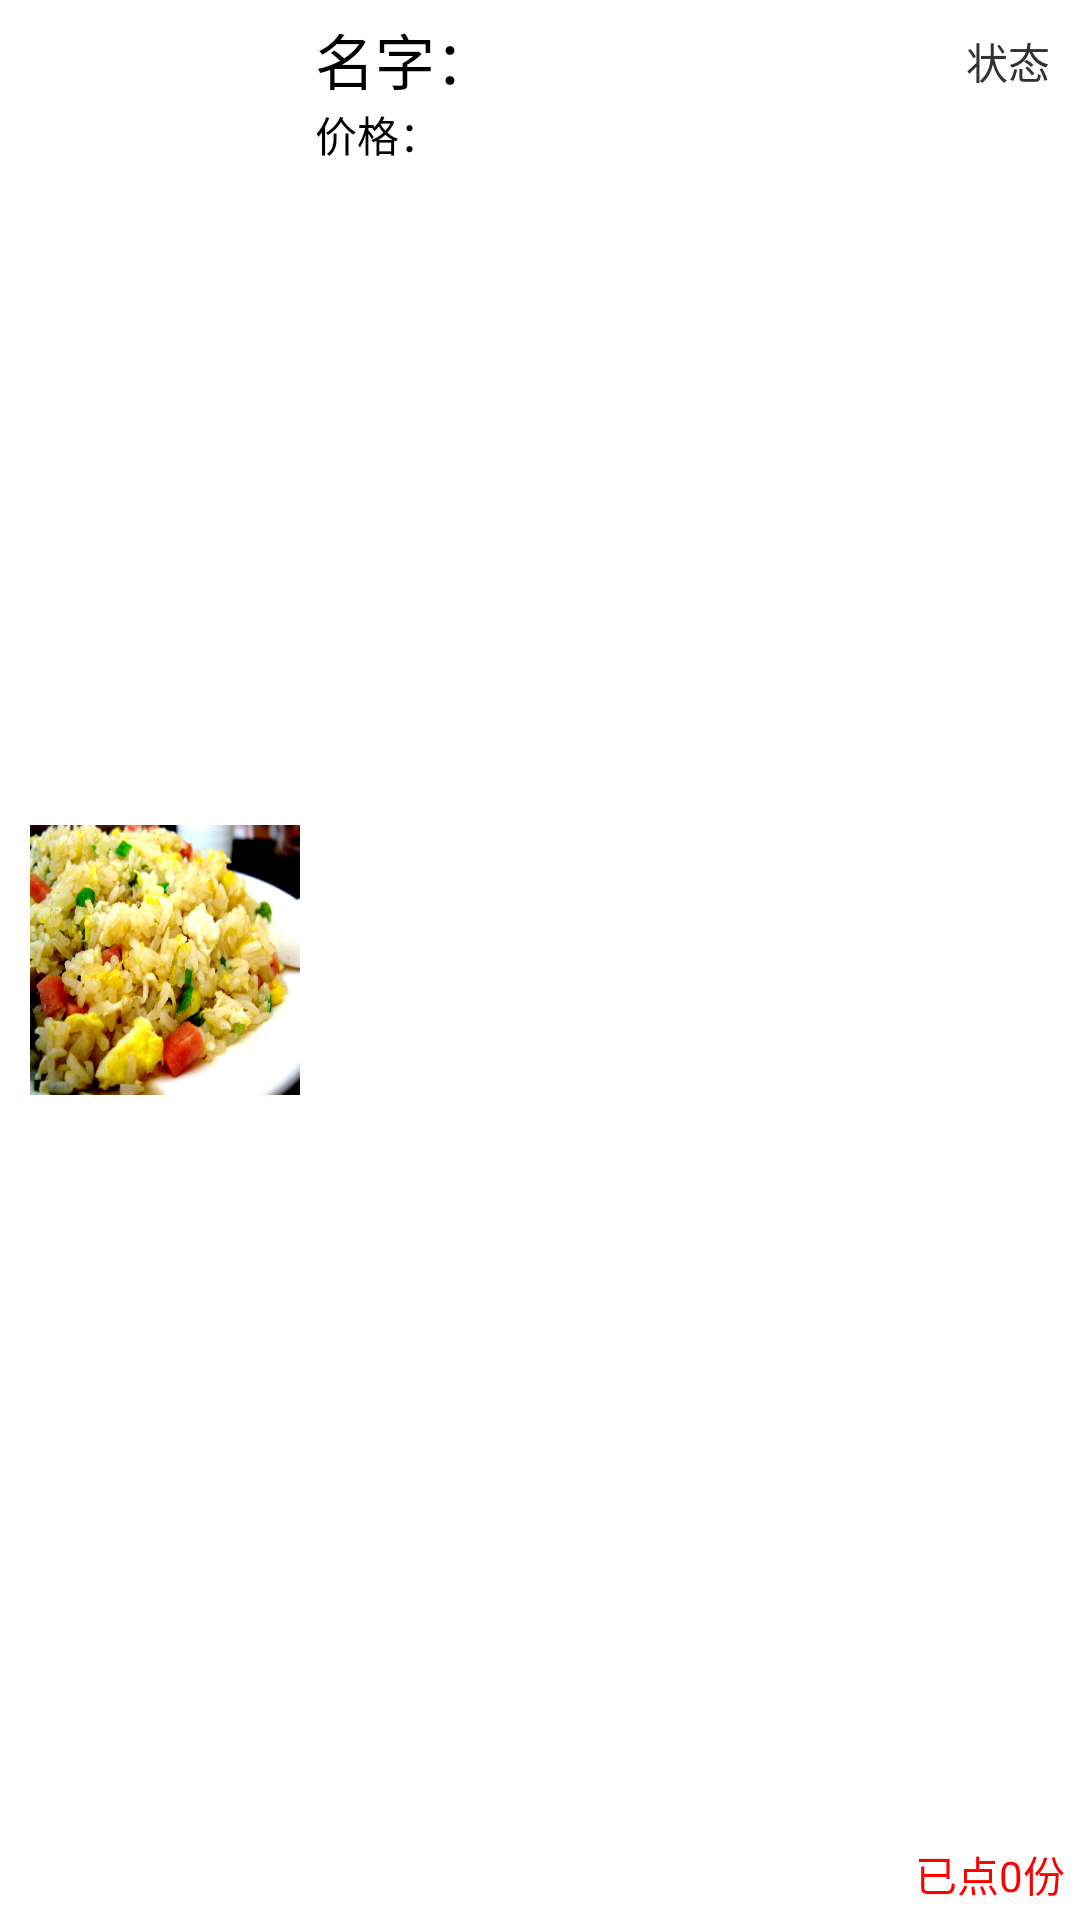

Android layout source for this screen:
<!-- AndroidManifest.xml: application theme android:Theme.Light.NoTitleBar -->
<!-- res/layout/menu_list_item.xml -->
<?xml version="1.0" encoding="utf-8"?>

<RelativeLayout xmlns:android="http://schemas.android.com/apk/res/android"
    android:layout_width="wrap_content"
    android:layout_height="wrap_content"
    android:descendantFocusability="blocksDescendants"
    android:padding="5dp" >
    <ImageView
        android:id="@+id/case_pic"
        android:layout_width="100dp"
        android:layout_height="100dp"
        android:layout_alignParentLeft="true"
        android:layout_centerVertical="true"
        android:contentDescription="@string/app_name"
        android:padding="5dp"
        android:scaleType="fitXY"
        android:src="@drawable/danchaofan" />
    <TextView
        android:id="@+id/case_name"
        android:layout_width="wrap_content"
        android:layout_height="wrap_content"
        android:layout_alignParentTop="true"
        android:layout_toRightOf="@+id/case_pic"
        android:text="@string/name"
        android:textColor="@android:color/black"
        android:textSize="20sp" />
    <TextView
        android:id="@+id/case_price"
        android:layout_width="wrap_content"
        android:layout_height="wrap_content"
        android:layout_below="@+id/case_name"
        android:layout_toRightOf="@+id/case_pic"
        android:text="@string/price"
        android:textColor="@android:color/black" />
    <TextView
        android:id="@+id/case_status"
        android:layout_width="wrap_content"
        android:layout_height="wrap_content"
        android:layout_alignParentRight="true"
        android:layout_alignParentTop="true"
        android:padding="5dp"
        android:scaleType="fitXY"
        android:text="@string/state" />
    <TextView
        android:id="@+id/case_count"
        android:layout_width="wrap_content"
        android:layout_height="wrap_content"
        android:layout_alignParentBottom="true"
        android:layout_alignParentRight="true"
        android:text="@string/alreadyorder"
        android:textColor="@color/red" />
</RelativeLayout>
<!-- resources referenced by this layout -->
<resources>
  <color name="red">#ff0000</color>
  <!-- drawable danchaofan: jpg bitmap (drawable-hdpi, 132924 bytes) -->
  <string name="alreadyorder">已点0份</string>
  <string name="app_name">FoodChainC</string>
  <string name="name">名字：</string>
  <string name="price">价格：</string>
  <string name="state">状态</string>
</resources>
